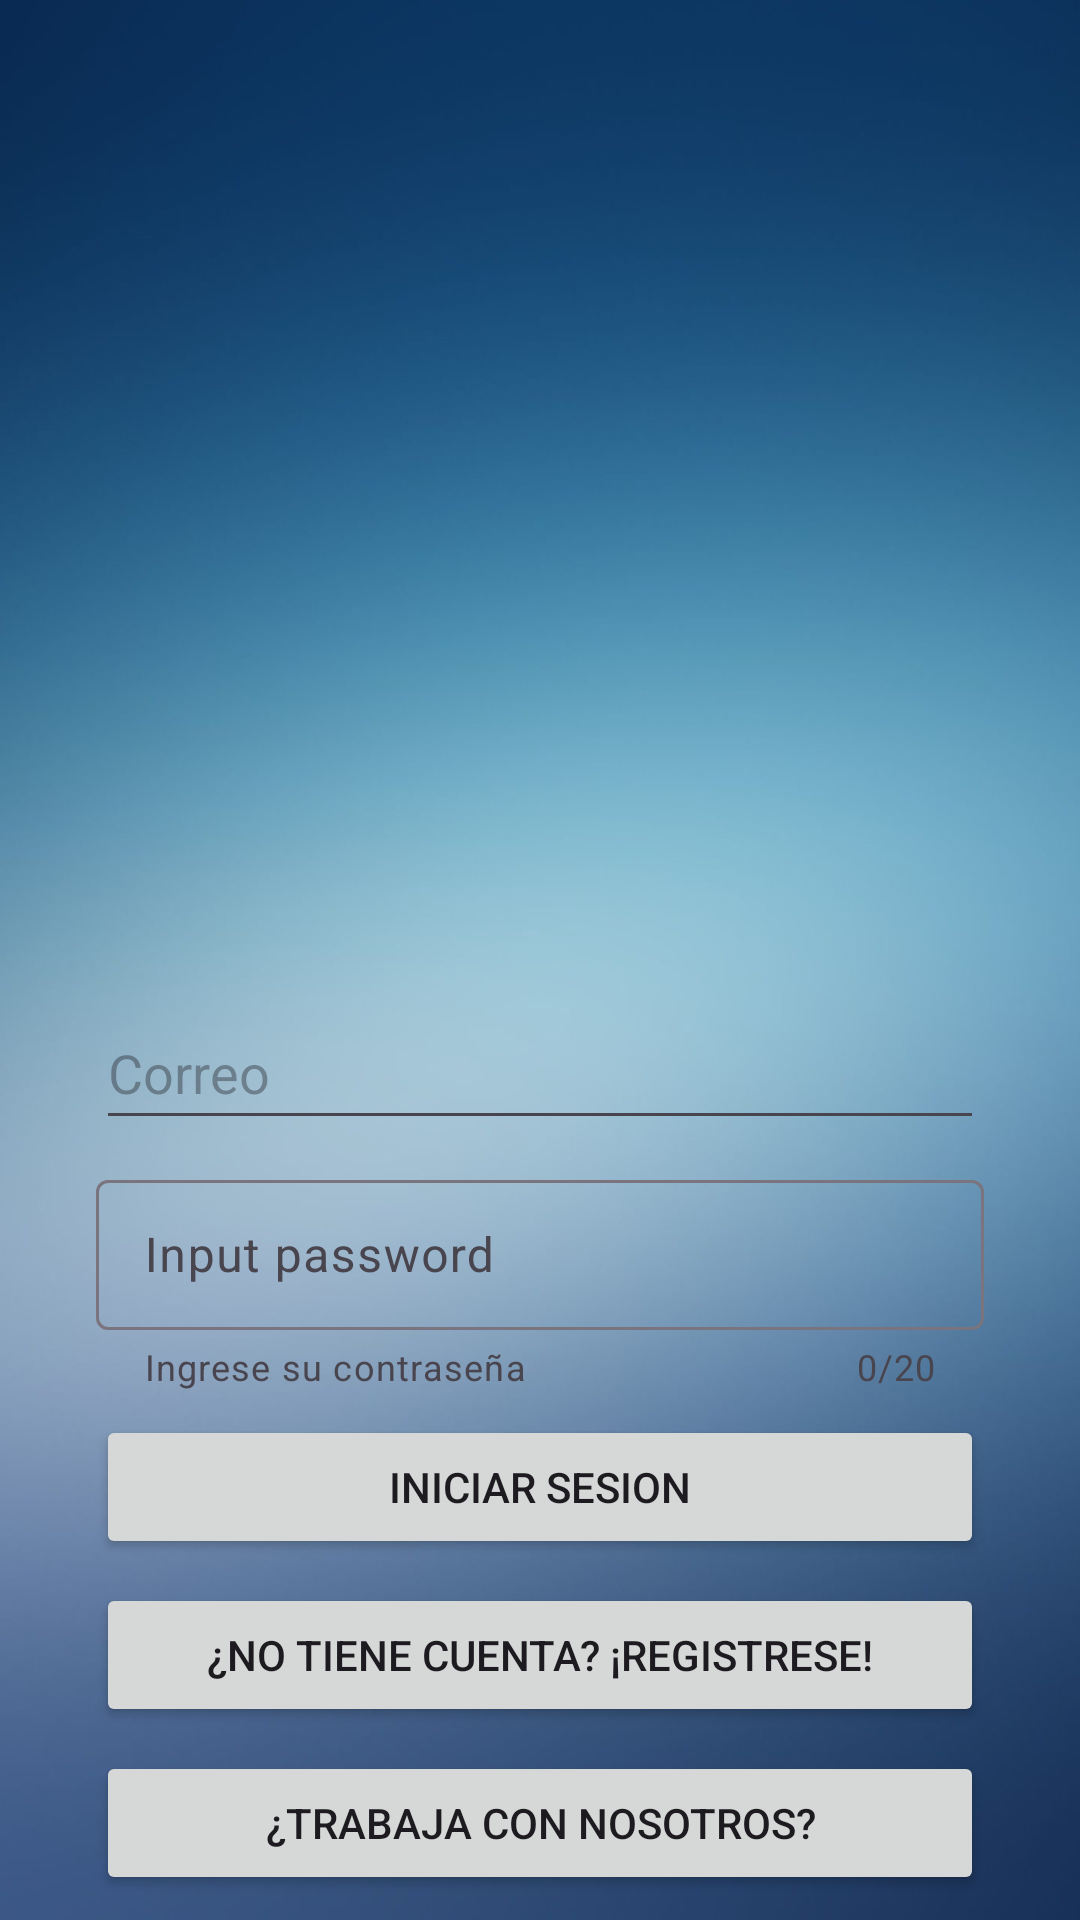

This screen was rendered from an Android layout file. Write that file and the resources it references.
<!-- AndroidManifest.xml: application theme Theme.ClinicaA -->
<!-- res/layout/activity_main.xml -->
<?xml version="1.0" encoding="utf-8"?>
<androidx.constraintlayout.widget.ConstraintLayout xmlns:android="http://schemas.android.com/apk/res/android"
    xmlns:app="http://schemas.android.com/apk/res-auto"
    xmlns:tools="http://schemas.android.com/tools"
    android:layout_width="match_parent"
    android:layout_height="match_parent"
    android:background="@drawable/fondo"
    tools:context=".Activities.MainActivity">

    <ImageView
        android:id="@+id/imageView"
        android:layout_width="120dp"
        android:layout_height="120dp"
        android:layout_marginStart="8dp"
        android:layout_marginTop="180dp"
        android:layout_marginEnd="8dp"
        app:layout_constraintEnd_toEndOf="parent"
        app:layout_constraintStart_toStartOf="parent"
        app:layout_constraintTop_toTopOf="parent"
        app:srcCompat="@drawable/usu" />

    <EditText
        android:id="@+id/eTUsu"
        android:layout_width="match_parent"
        android:layout_height="48dp"
        android:layout_marginStart="32dp"
        android:layout_marginTop="32dp"
        android:layout_marginEnd="32dp"
        android:ems="10"
        android:inputType="text"
        android:hint="Correo"
        app:layout_constraintEnd_toEndOf="parent"
        app:layout_constraintStart_toStartOf="parent"
        app:layout_constraintTop_toBottomOf="@+id/imageView" />


    <Button
        android:id="@+id/btnLogin"
        android:layout_width="match_parent"
        android:layout_height="wrap_content"
        android:layout_marginStart="32dp"
        android:layout_marginTop="8dp"
        android:layout_marginEnd="32dp"
        android:layout_marginBottom="8dp"
        android:onClick="prueba"
        android:text="Iniciar Sesion"
        app:layout_constraintBottom_toTopOf="@+id/btnCrear"
        app:layout_constraintEnd_toEndOf="parent"
        app:layout_constraintHorizontal_bias="0.0"
        app:layout_constraintStart_toStartOf="parent"
        app:layout_constraintTop_toBottomOf="@+id/texinput" />

    <Button
        android:id="@+id/btnCrear"
        android:layout_width="match_parent"
        android:layout_height="wrap_content"
        android:layout_marginStart="32dp"
        android:layout_marginTop="8dp"
        android:layout_marginEnd="32dp"
        android:text="¿No tiene cuenta? ¡Registrese!"
        app:layout_constraintEnd_toEndOf="parent"
        app:layout_constraintStart_toStartOf="parent"
        app:layout_constraintTop_toBottomOf="@+id/btnLogin" />

    <Button
        android:id="@+id/btnLoginD"
        android:layout_width="match_parent"
        android:layout_height="wrap_content"
        android:layout_marginStart="32dp"
        android:layout_marginTop="8dp"
        android:layout_marginEnd="32dp"
        android:text="¿Trabaja con nosotros?"
        app:layout_constraintEnd_toEndOf="parent"
        app:layout_constraintStart_toStartOf="parent"
        app:layout_constraintTop_toBottomOf="@+id/btnCrear" />

    <com.google.android.material.textfield.TextInputLayout
        android:id="@id/texinput"
        android:layout_width="match_parent"
        android:layout_height="wrap_content"
        android:layout_marginStart="32dp"
        android:layout_marginTop="8dp"
        android:layout_marginEnd="32dp"
        android:hint="Input password"
        app:counterEnabled="true"
        app:counterMaxLength="20"
        app:helperText="Ingrese su contraseña"
        app:helperTextEnabled="true"
        app:layout_constraintBottom_toTopOf="@+id/btnLogin"
        app:layout_constraintEnd_toEndOf="parent"
        app:layout_constraintStart_toStartOf="parent"
        app:layout_constraintTop_toBottomOf="@+id/eTUsu"

        >


        <com.google.android.material.textfield.TextInputEditText
            android:id="@+id/eTContraD"
            android:layout_width="match_parent"
            android:layout_height="50dp"
            android:inputType="textPassword" />
    </com.google.android.material.textfield.TextInputLayout>


</androidx.constraintlayout.widget.ConstraintLayout>
<!-- resources referenced by this layout -->
<resources>
  <!-- drawable fondo: jpg bitmap (drawable, 71957 bytes) -->
  <style name="Theme.ClinicaA" parent="Base.Theme.ClinicaA" />
  <style name="Base.Theme.ClinicaA" parent="Theme.Material3.DayNight.NoActionBar">
          
          
      </style>
</resources>
